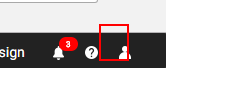
Task: Blank Project
Workflow: LogoutFromApp

Step 1: element_ProfileIcon on the link (chrome.exe)

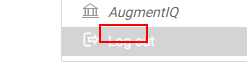
Step 2: element_LogOutButton on the element 'Log out' (chrome.exe)

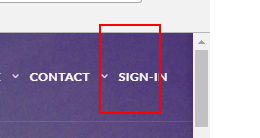
Step 3: element_SignInbutton on the link (chrome.exe)